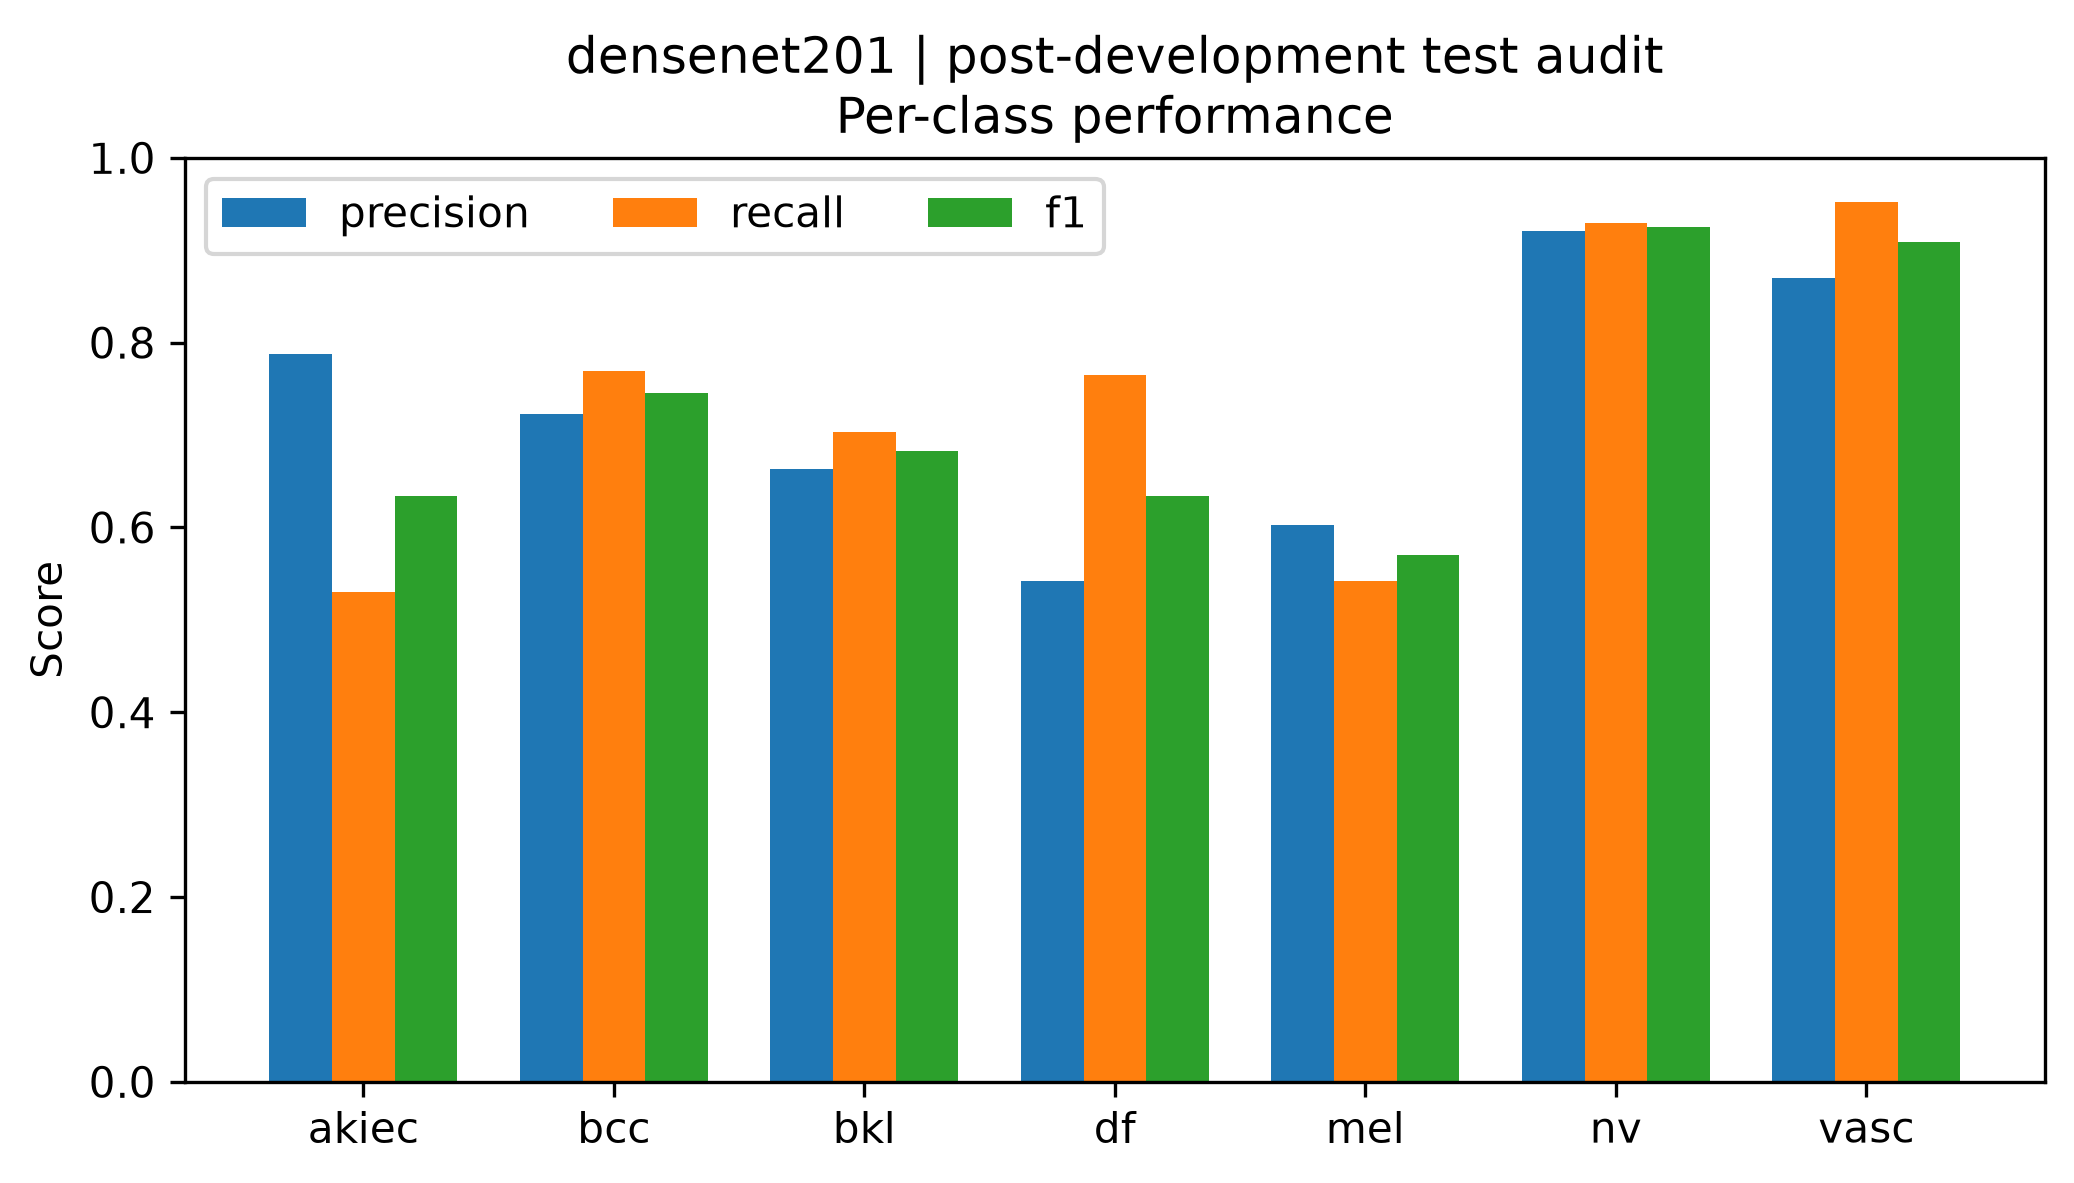

The file beside this chart, header and first rows:
class, precision, recall, f1, support
akiec, 0.7879, 0.5306, 0.6341, 49
bcc, 0.7229, 0.7692, 0.7453, 78
bkl, 0.6629, 0.703, 0.6824, 165
df, 0.5417, 0.7647, 0.6341, 17
mel, 0.6026, 0.5417, 0.5705, 168
nv, 0.9211, 0.9294, 0.9252, 1005
vasc, 0.8696, 0.9524, 0.9091, 21
